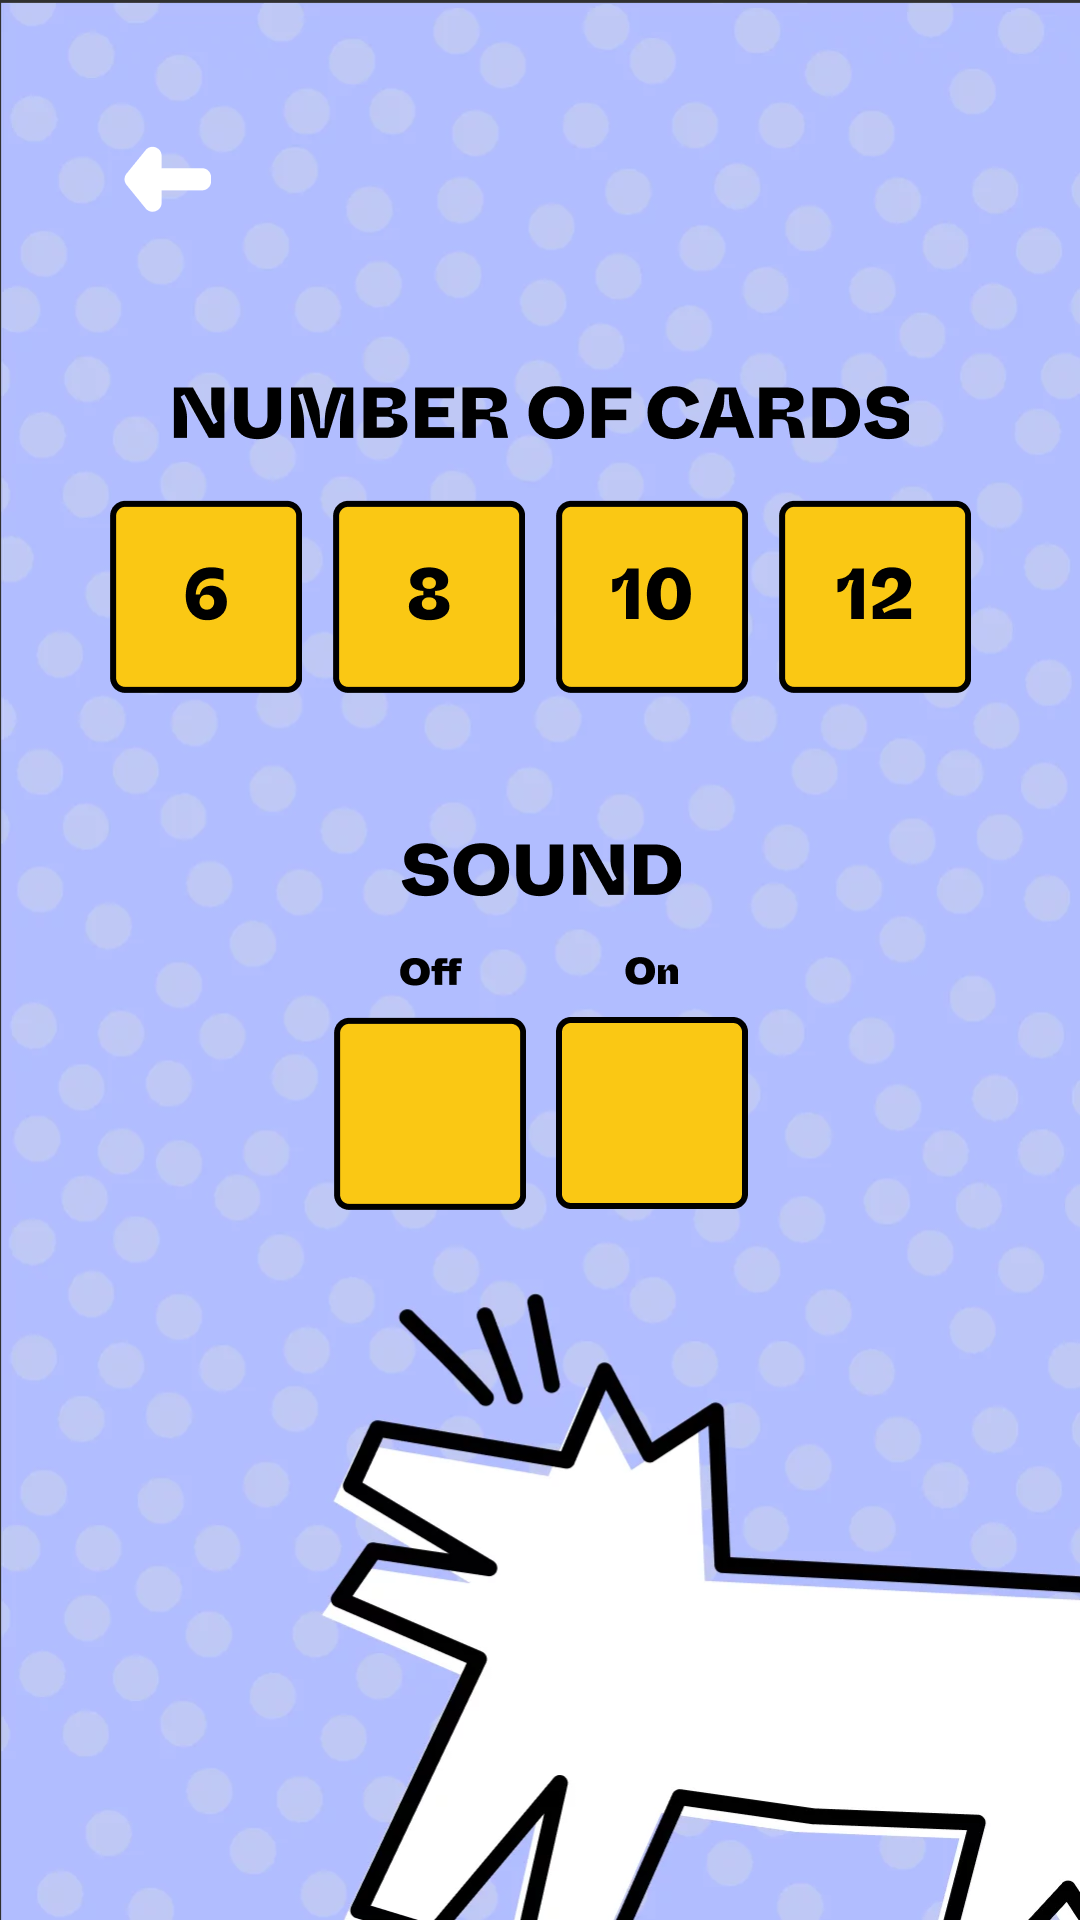

Layout XML and referenced resources for this Android screen:
<!-- AndroidManifest.xml: application theme Theme.EveryoneMustFindTheirMatch -->
<!-- res/layout/fragment_option.xml -->
<?xml version="1.0" encoding="utf-8"?>
<androidx.constraintlayout.widget.ConstraintLayout xmlns:android="http://schemas.android.com/apk/res/android"
    xmlns:app="http://schemas.android.com/apk/res-auto"
    android:layout_width="match_parent"
    android:layout_height="match_parent"
    android:background="@drawable/bg_option">

    <ImageButton
        android:id="@+id/option_back_img_btn"
        android:layout_width="wrap_content"
        android:layout_height="wrap_content"
        android:layout_margin="40dp"
        android:background="@color/transparent"
        android:contentDescription="@string/back"
        app:layout_constraintStart_toStartOf="parent"
        app:layout_constraintTop_toTopOf="parent"
        app:srcCompat="@drawable/bg_main_back" />

    <ImageView
        android:id="@+id/option_number_of_cards_img_btn"
        android:layout_width="wrap_content"
        android:layout_height="wrap_content"
        android:layout_marginBottom="20dp"
        android:contentDescription="@string/num_cards"
        app:layout_constraintBottom_toTopOf="@+id/option_num_cards_linear_layout"
        app:layout_constraintEnd_toEndOf="parent"
        app:layout_constraintStart_toStartOf="parent"
        app:srcCompat="@drawable/ic_option_number_of_cards" />

    <LinearLayout
        android:id="@+id/option_num_cards_linear_layout"
        android:layout_width="wrap_content"
        android:layout_height="wrap_content"
        android:layout_marginBottom="50dp"
        android:orientation="horizontal"
        app:layout_constraintBottom_toTopOf="@+id/option_sound_img"
        app:layout_constraintEnd_toEndOf="parent"
        app:layout_constraintStart_toStartOf="parent">

        <ImageButton
            android:id="@+id/option_num_cards_6_img_btn"
            android:layout_width="wrap_content"
            android:layout_height="wrap_content"
            android:background="@drawable/ic_option_num_card_6"
            android:contentDescription="@string/num_cards_6" />

        <ImageButton
            android:id="@+id/option_num_cards_8_img_btn"
            android:layout_width="wrap_content"
            android:layout_height="wrap_content"
            android:layout_marginStart="10dp"
            android:background="@drawable/ic_option_num_card_8"
            android:contentDescription="@string/num_cards_8" />

        <ImageButton
            android:id="@+id/option_num_cards_10_img_btn"
            android:layout_width="wrap_content"
            android:layout_height="wrap_content"
            android:layout_marginStart="10dp"
            android:background="@drawable/ic_option_num_card_10"
            android:contentDescription="@string/num_cards_10" />

        <ImageButton
            android:id="@+id/option_num_cards_12_img_btn"
            android:layout_width="wrap_content"
            android:layout_height="wrap_content"
            android:layout_marginStart="10dp"
            android:background="@drawable/ic_option_num_card_12_top"
            android:contentDescription="@string/num_cards_12"/>
    </LinearLayout>

    <ImageView
        android:id="@+id/option_sound_img"
        android:layout_width="wrap_content"
        android:layout_height="wrap_content"
        android:layout_marginBottom="20dp"
        android:contentDescription="@string/sound"
        app:layout_constraintBottom_toTopOf="@+id/option_sound_linear_layout"
        app:layout_constraintEnd_toEndOf="parent"
        app:layout_constraintStart_toStartOf="parent"
        app:srcCompat="@drawable/ic_option_sound" />

    <LinearLayout
        android:id="@+id/option_sound_linear_layout"
        android:layout_width="wrap_content"
        android:layout_height="wrap_content"
        android:orientation="horizontal"
        app:layout_constraintBottom_toTopOf="@+id/guideline_bottom"
        app:layout_constraintEnd_toEndOf="parent"
        app:layout_constraintStart_toStartOf="parent">

        <ImageButton
            android:id="@+id/option_sound_off_img_btn"
            android:layout_width="wrap_content"
            android:layout_height="wrap_content"
            android:background="@drawable/ic_option_sound_off_not_selected"
            android:contentDescription="@string/off" />

        <ImageButton
            android:id="@+id/option_sound_on_img_btn"
            android:layout_width="wrap_content"
            android:layout_height="wrap_content"
            android:layout_marginStart="10dp"
            android:background="@drawable/ic_option_sound_on_not_selected"
            android:contentDescription="@string/on" />
    </LinearLayout>

    <androidx.constraintlayout.widget.Guideline
        android:id="@+id/guideline_bottom"
        android:layout_width="wrap_content"
        android:layout_height="wrap_content"
        android:orientation="horizontal"
        app:layout_constraintGuide_percent="0.63" />
</androidx.constraintlayout.widget.ConstraintLayout>
<!-- resources referenced by this layout -->
<resources>
  <color name="transparent">#00000000</color>
  <!-- drawable bg_main_back (drawable) -->
  <?xml version="1.0" encoding="utf-8"?>
  <ripple xmlns:android="http://schemas.android.com/apk/res/android"
      android:color="@color/main_btn">
      <item android:drawable="@drawable/ic_main_back" />
  </ripple>
  <!-- drawable bg_option: webp bitmap (drawable-hdpi, 22426 bytes) -->
  <!-- drawable ic_option_num_card_10: png bitmap (drawable-hdpi, 1423 bytes) -->
  <!-- drawable ic_option_num_card_12_top: png bitmap (drawable-hdpi, 1351 bytes) -->
  <!-- drawable ic_option_num_card_6: png bitmap (drawable-hdpi, 1345 bytes) -->
  <!-- drawable ic_option_num_card_8: png bitmap (drawable-hdpi, 1379 bytes) -->
  <!-- drawable ic_option_number_of_cards: png bitmap (drawable-hdpi, 3318 bytes) -->
  <!-- drawable ic_option_sound: png bitmap (drawable-hdpi, 1438 bytes) -->
  <!-- drawable ic_option_sound_off_not_selected: png bitmap (drawable-hdpi, 1067 bytes) -->
  <!-- drawable ic_option_sound_on_not_selected: png bitmap (drawable-hdpi, 962 bytes) -->
  <string name="back">back</string>
  <string name="num_cards">num_cards</string>
  <string name="num_cards_10">num cards 10</string>
  <string name="num_cards_12">num cards 12</string>
  <string name="num_cards_6">num cards 6</string>
  <string name="num_cards_8">num cards 8</string>
  <string name="off">off</string>
  <string name="on">on</string>
  <string name="sound">sound</string>
  <style name="Theme.EveryoneMustFindTheirMatch" parent="Theme.Design.NoActionBar">
          
          <item name="colorPrimary">@color/purple_500</item>
          <item name="colorPrimaryVariant">@color/purple_700</item>
          <item name="colorOnPrimary">@color/white</item>
          
          <item name="colorSecondary">@color/teal_200</item>
          <item name="colorSecondaryVariant">@color/teal_700</item>
          <item name="colorOnSecondary">@color/black</item>
          
          <item name="android:statusBarColor" tools:targetApi="l">?attr/colorPrimaryVariant</item>
          
      </style>
  <color name="main_btn">#040007</color>
  <!-- drawable ic_main_back: png bitmap (drawable-hdpi, 486 bytes) -->
  <color name="purple_500">#FF6200EE</color>
  <color name="purple_700">#FF3700B3</color>
  <color name="white">#FFFFFFFF</color>
  <color name="teal_200">#FF03DAC5</color>
  <color name="teal_700">#FF018786</color>
  <color name="black">#FF000000</color>
</resources>
